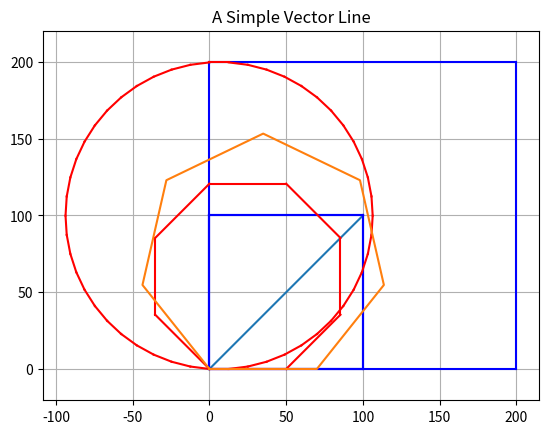

The script that saved this image:
import matplotlib.pyplot as plt
import math

# Define the coordinates
x_coords = [0, 100]
y_coords = [0, 100]

# Plot the line
plt.plot(x_coords, y_coords)

# Add a title and grid for context
plt.title("A Simple Vector Line")
plt.grid(True)
plt.show()

x = 0
y = 0
angle = 0
length = 100

for i in range(4):
    # Calculate the new position based on current angle
    # Note: math.cos takes radians, so we convert degrees to radians
    new_x = x + length * math.cos(math.radians(angle))
    new_y = y + length * math.sin(math.radians(angle))
    
    # Draw a line segment from the old position to the new position
    plt.plot([x, new_x], [y, new_y], 'b-') # 'b-' means blue line
    
    # Update our current position
    x = new_x
    y = new_y
    
    # Turn 90 degrees to the left
    angle += 90

plt.axis('equal') # Ensure the square looks like a square, not a rectangle
plt.show()

def square(length):
    x, y = 0, 0
    angle = 0
    
    for i in range(4):
        new_x = x + length * math.cos(math.radians(angle))
        new_y = y + length * math.sin(math.radians(angle))
        
        plt.plot([x, new_x], [y, new_y], 'b-')
        
        x, y = new_x, new_y
        angle += 90
        
    plt.axis('equal')
    plt.show()

square(100)
square(200)

def polygon(n, length):
    x, y = 0, 0
    angle = 0
    turn_angle = 360 / n
    
    for i in range(n):
        new_x = x + length * math.cos(math.radians(angle))
        new_y = y + length * math.sin(math.radians(angle))
        
        plt.plot([x, new_x], [y, new_y], 'r-') # 'r-' for red line
        
        x, y = new_x, new_y
        angle += turn_angle
        
    plt.axis('equal')
    plt.show()

polygon(n=8, length=50)

def circle(r):
    circumference = 2 * math.pi * r
    n = 50
    length = circumference / n
    polygon(n, length)

circle(r=100)

def get_polygon_coords(n, length):
    x, y = 0, 0
    angle = 0
    turn_angle = 360 / n
    
    x_coords = [0]
    y_coords = [0]
    
    for i in range(n):
        new_x = x + length * math.cos(math.radians(angle))
        new_y = y + length * math.sin(math.radians(angle))
        
        x_coords.append(new_x)
        y_coords.append(new_y)
        
        x, y = new_x, new_y
        angle += turn_angle
        
    return x_coords, y_coords

def draw_polygon(n, length):
    xs, ys = get_polygon_coords(n, length)
    plt.plot(xs, ys)
    plt.axis('equal')
    plt.show()

draw_polygon(7, 70)



